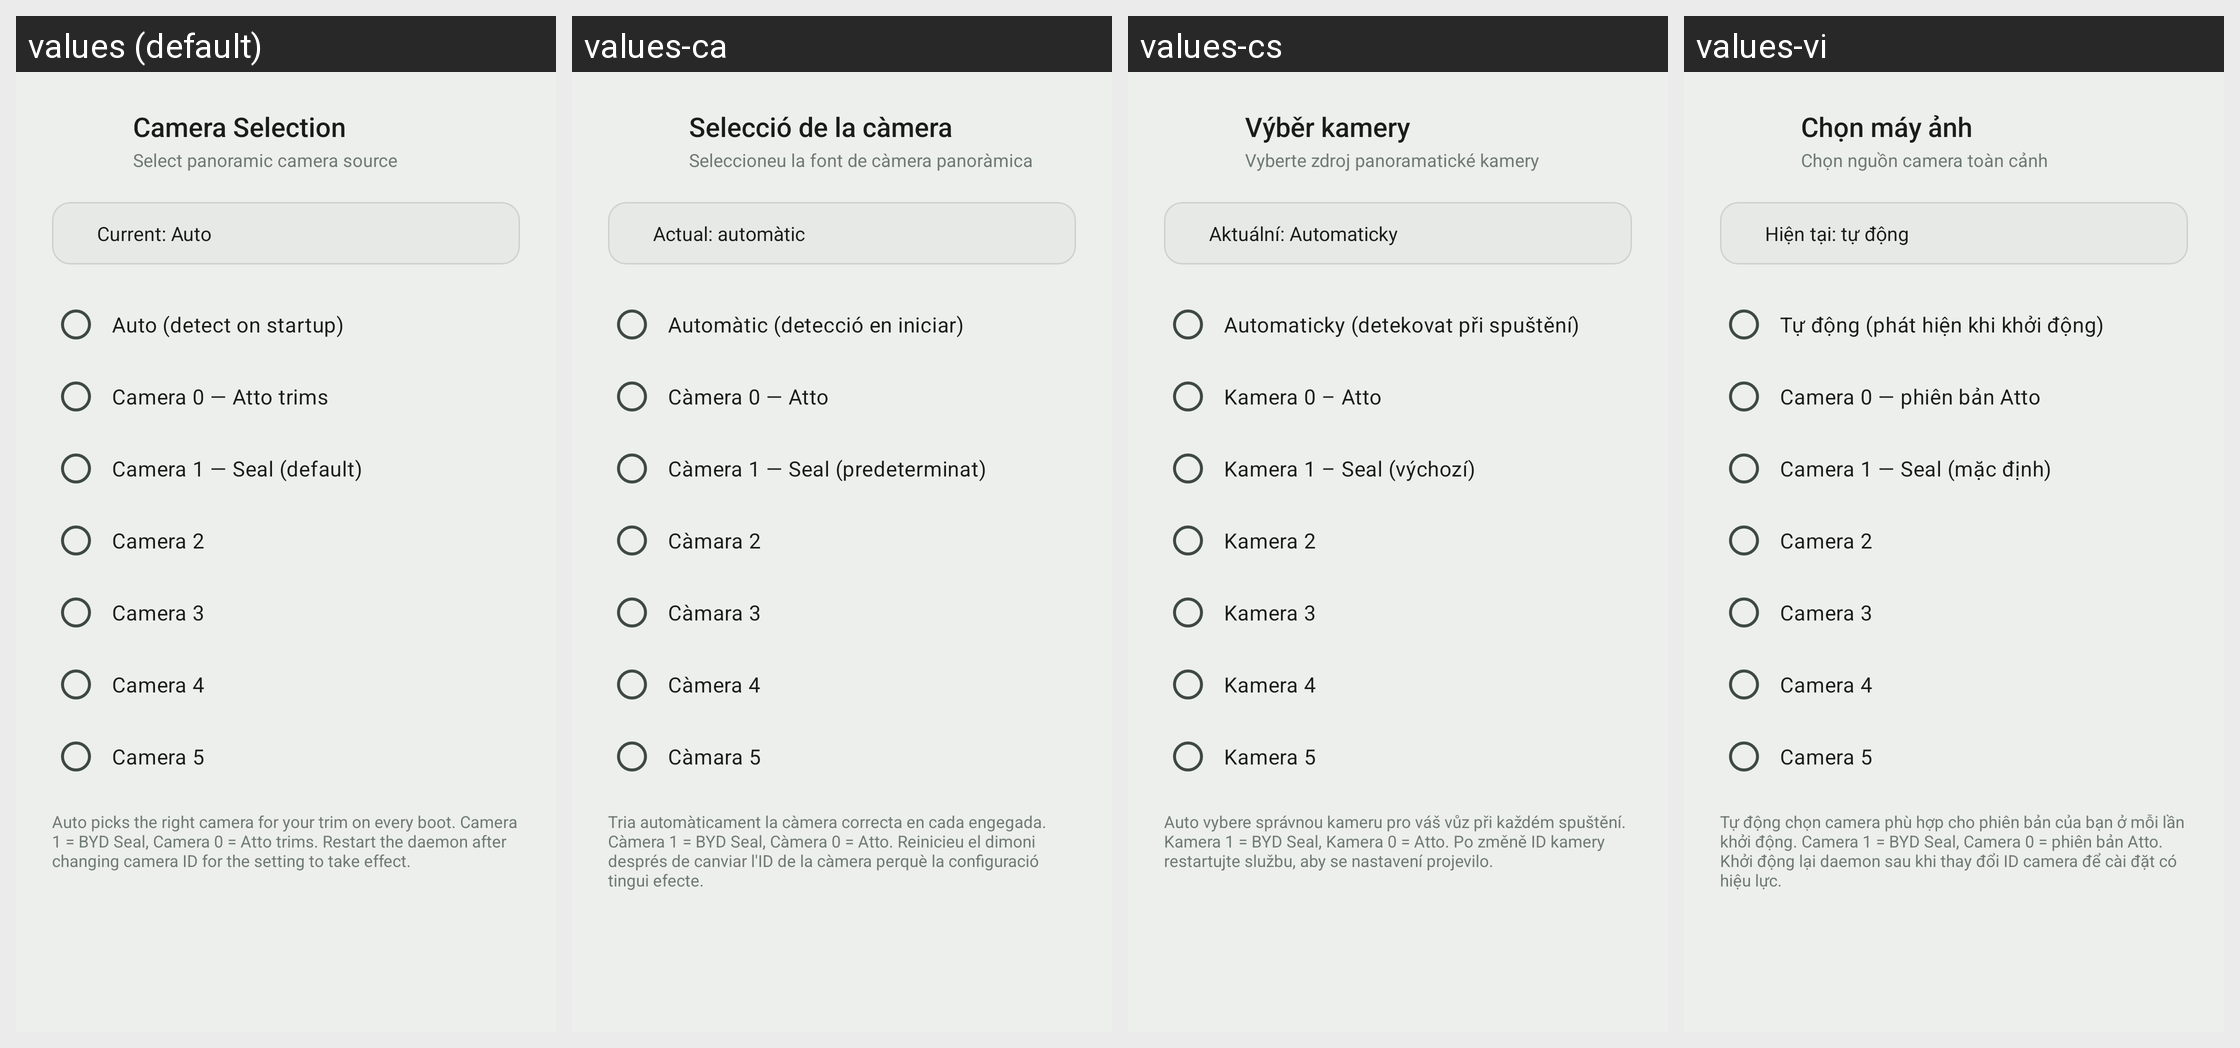

Translations of the strings shown on this Android screen, per locale in the grid:
Android screen res/layout/dialog_camera_selection.xml rendered under 4 locales, left to right: values (default), values-ca, values-cs, values-vi. Device: Nexus 5 (rendered at 1080×1920; each locale shown at half size, 540×960, under a caption strip naming it); theme Theme.Overdrive.
Other locales in the repository, not shown: values-af, values-ar, values-da, values-de, values-el, values-en, values-es, values-fi, values-fr, values-he, values-hi, values-hu, values-it, values-ja, values-ko, values-nb, values-nl, values-no, values-pl, values-pt, values-pt-rBR, values-ro, values-ru, values-sr, values-sv, values-th, values-tr, values-uk, values-zh-rCN, values-zh-rTW.
Strings drawn on this screen, with the default value and each locale's value (text and hints the layout hard-codes, and strings that could not be matched under every locale, appear in the picture but are not listed):

camera_selection_title
  values: Camera Selection
  values-ca: Selecció de la càmera
  values-cs: Výběr kamery
  values-vi: Chọn máy ảnh

camera_selection_subtitle
  values: Select panoramic camera source
  values-ca: Seleccioneu la font de càmera panoràmica
  values-cs: Vyberte zdroj panoramatické kamery
  values-vi: Chọn nguồn camera toàn cảnh

camera_current_auto
  values: Current: Auto
  values-ca: Actual: automàtic
  values-cs: Aktuální: Automaticky
  values-vi: Hiện tại: tự động

camera_option_auto
  values: Auto (detect on startup)
  values-ca: Automàtic (detecció en iniciar)
  values-cs: Automaticky (detekovat při spuštění)
  values-vi: Tự động (phát hiện khi khởi động)

camera_option_0
  values: Camera 0 — Atto trims
  values-ca: Càmera 0 — Atto
  values-cs: Kamera 0 – Atto
  values-vi: Camera 0 — phiên bản Atto

camera_option_1
  values: Camera 1 — Seal (default)
  values-ca: Càmera 1 — Seal (predeterminat)
  values-cs: Kamera 1 – Seal (výchozí)
  values-vi: Camera 1 — Seal (mặc định)

camera_option_2
  values: Camera 2
  values-ca: Càmara 2
  values-cs: Kamera 2
  values-vi: Camera 2

camera_option_3
  values: Camera 3
  values-ca: Càmara 3
  values-cs: Kamera 3
  values-vi: Camera 3

camera_option_4
  values: Camera 4
  values-ca: Càmera 4
  values-cs: Kamera 4
  values-vi: Camera 4

camera_option_5
  values: Camera 5
  values-ca: Càmara 5
  values-cs: Kamera 5
  values-vi: Camera 5

camera_selection_hint
  values: Auto picks the right camera for your trim on every boot. Camera 1 = BYD Seal, Camera 0 = Atto trims. Restart the daemon after changing camera ID for the setting to take effect.
  values-ca: Tria automàticament la càmera correcta en cada engegada. Càmera 1 = BYD Seal, Càmera 0 = Atto. Reinicieu el dimoni després de canviar l'ID de la càmera perquè la configuració tingui efecte.
  values-cs: Auto vybere správnou kameru pro váš vůz při každém spuštění. Kamera 1 = BYD Seal, Kamera 0 = Atto. Po změně ID kamery restartujte službu, aby se nastavení projevilo.
  values-vi: Tự động chọn camera phù hợp cho phiên bản của bạn ở mỗi lần khởi động. Camera 1 = BYD Seal, Camera 0 = phiên bản Atto. Khởi động lại daemon sau khi thay đổi ID camera để cài đặt có hiệu lực.
